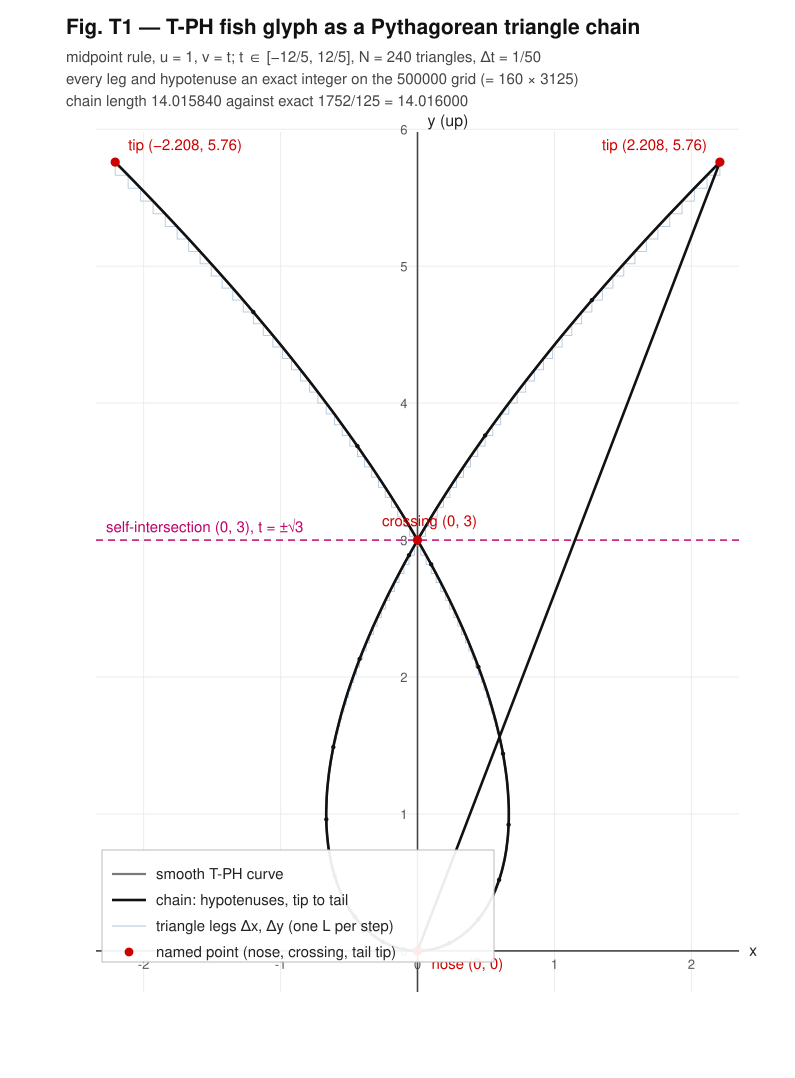

The file beside this chart, header and first rows:
step, t_mid, dx_grid, dy_grid, ds_grid, X_grid, Y_grid, t_mid_float, dx_float, dy_float, ds_float, x_float, y_float
1, -2.39, 47121, 47800, 67121, 1103960, 2880000, -2.39, 0.09424, 0.0956, 0.1342, 2.208, 5.76
2, -2.37, 46169, 47400, 66169, 1056839, 2832200, -2.37, 0.09234, 0.0948, 0.1323, 2.114, 5.664
3, -2.35, 45225, 47000, 65225, 1010670, 2784800, -2.35, 0.09045, 0.094, 0.1305, 2.021, 5.57
4, -2.33, 44289, 46600, 64289, 965445, 2737800, -2.33, 0.08858, 0.0932, 0.1286, 1.931, 5.476
5, -2.31, 43361, 46200, 63361, 921156, 2691200, -2.31, 0.08672, 0.0924, 0.1267, 1.842, 5.382
6, -2.29, 42441, 45800, 62441, 877795, 2645000, -2.29, 0.08488, 0.0916, 0.1249, 1.756, 5.29
7, -2.27, 41529, 45400, 61529, 835354, 2599200, -2.27, 0.08306, 0.0908, 0.1231, 1.671, 5.198
8, -2.25, 40625, 45000, 60625, 793825, 2553800, -2.25, 0.08125, 0.09, 0.1212, 1.588, 5.108
9, -2.23, 39729, 44600, 59729, 753200, 2508800, -2.23, 0.07946, 0.0892, 0.1195, 1.506, 5.018
10, -2.21, 38841, 44200, 58841, 713471, 2464200, -2.21, 0.07768, 0.0884, 0.1177, 1.427, 4.928
11, -2.19, 37961, 43800, 57961, 674630, 2420000, -2.19, 0.07592, 0.0876, 0.1159, 1.349, 4.84
12, -2.17, 37089, 43400, 57089, 636669, 2376200, -2.17, 0.07418, 0.0868, 0.1142, 1.273, 4.752
13, -2.15, 36225, 43000, 56225, 599580, 2332800, -2.15, 0.07245, 0.086, 0.1124, 1.199, 4.666
14, -2.13, 35369, 42600, 55369, 563355, 2289800, -2.13, 0.07074, 0.0852, 0.1107, 1.127, 4.58
15, -2.11, 34521, 42200, 54521, 527986, 2247200, -2.11, 0.06904, 0.0844, 0.109, 1.056, 4.494
16, -2.09, 33681, 41800, 53681, 493465, 2205000, -2.09, 0.06736, 0.0836, 0.1074, 0.9869, 4.41
17, -2.07, 32849, 41400, 52849, 459784, 2163200, -2.07, 0.0657, 0.0828, 0.1057, 0.9196, 4.326
18, -2.05, 32025, 41000, 52025, 426935, 2121800, -2.05, 0.06405, 0.082, 0.1041, 0.8539, 4.244
19, -2.03, 31209, 40600, 51209, 394910, 2080800, -2.03, 0.06242, 0.0812, 0.1024, 0.7898, 4.162
20, -2.01, 30401, 40200, 50401, 363701, 2040200, -2.01, 0.0608, 0.0804, 0.1008, 0.7274, 4.08
21, -1.99, 29601, 39800, 49601, 333300, 2000000, -1.99, 0.0592, 0.0796, 0.0992, 0.6666, 4
22, -1.97, 28809, 39400, 48809, 303699, 1960200, -1.97, 0.05762, 0.0788, 0.09762, 0.6074, 3.92
23, -1.95, 28025, 39000, 48025, 274890, 1920800, -1.95, 0.05605, 0.078, 0.09605, 0.5498, 3.842
24, -1.93, 27249, 38600, 47249, 246865, 1881800, -1.93, 0.0545, 0.0772, 0.0945, 0.4937, 3.764
25, -1.91, 26481, 38200, 46481, 219616, 1843200, -1.91, 0.05296, 0.0764, 0.09296, 0.4392, 3.686
26, -1.89, 25721, 37800, 45721, 193135, 1805000, -1.89, 0.05144, 0.0756, 0.09144, 0.3863, 3.61
27, -1.87, 24969, 37400, 44969, 167414, 1767200, -1.87, 0.04994, 0.0748, 0.08994, 0.3348, 3.534
28, -1.85, 24225, 37000, 44225, 142445, 1729800, -1.85, 0.04845, 0.074, 0.08845, 0.2849, 3.46
29, -1.83, 23489, 36600, 43489, 118220, 1692800, -1.83, 0.04698, 0.0732, 0.08698, 0.2364, 3.386
30, -1.81, 22761, 36200, 42761, 94731, 1656200, -1.81, 0.04552, 0.0724, 0.08552, 0.1895, 3.312
31, -1.79, 22041, 35800, 42041, 71970, 1620000, -1.79, 0.04408, 0.0716, 0.08408, 0.1439, 3.24
32, -1.77, 21329, 35400, 41329, 49929, 1584200, -1.77, 0.04266, 0.0708, 0.08266, 0.09986, 3.168
33, -1.75, 20625, 35000, 40625, 28600, 1548800, -1.75, 0.04125, 0.07, 0.08125, 0.0572, 3.098
34, -1.73, 19929, 34600, 39929, 7975, 1513800, -1.73, 0.03986, 0.0692, 0.07986, 0.01595, 3.028
35, -1.71, 19241, 34200, 39241, -11954, 1479200, -1.71, 0.03848, 0.0684, 0.07848, -0.02391, 2.958
36, -1.69, 18561, 33800, 38561, -31195, 1445000, -1.69, 0.03712, 0.0676, 0.07712, -0.06239, 2.89
37, -1.67, 17889, 33400, 37889, -49756, 1411200, -1.67, 0.03578, 0.0668, 0.07578, -0.09951, 2.822
38, -1.65, 17225, 33000, 37225, -67645, 1377800, -1.65, 0.03445, 0.066, 0.07445, -0.1353, 2.756
39, -1.63, 16569, 32600, 36569, -84870, 1344800, -1.63, 0.03314, 0.0652, 0.07314, -0.1697, 2.69
40, -1.61, 15921, 32200, 35921, -101439, 1312200, -1.61, 0.03184, 0.0644, 0.07184, -0.2029, 2.624
41, -1.59, 15281, 31800, 35281, -117360, 1280000, -1.59, 0.03056, 0.0636, 0.07056, -0.2347, 2.56
42, -1.57, 14649, 31400, 34649, -132641, 1248200, -1.57, 0.0293, 0.0628, 0.0693, -0.2653, 2.496
43, -1.55, 14025, 31000, 34025, -147290, 1216800, -1.55, 0.02805, 0.062, 0.06805, -0.2946, 2.434
44, -1.53, 13409, 30600, 33409, -161315, 1185800, -1.53, 0.02682, 0.0612, 0.06682, -0.3226, 2.372
45, -1.51, 12801, 30200, 32801, -174724, 1155200, -1.51, 0.0256, 0.0604, 0.0656, -0.3494, 2.31
46, -1.49, 12201, 29800, 32201, -187525, 1125000, -1.49, 0.0244, 0.0596, 0.0644, -0.375, 2.25
47, -1.47, 11609, 29400, 31609, -199726, 1095200, -1.47, 0.02322, 0.0588, 0.06322, -0.3995, 2.19
48, -1.45, 11025, 29000, 31025, -211335, 1065800, -1.45, 0.02205, 0.058, 0.06205, -0.4227, 2.132
49, -1.43, 10449, 28600, 30449, -222360, 1036800, -1.43, 0.0209, 0.0572, 0.0609, -0.4447, 2.074
50, -1.41, 9881, 28200, 29881, -232809, 1008200, -1.41, 0.01976, 0.0564, 0.05976, -0.4656, 2.016
51, -1.39, 9321, 27800, 29321, -242690, 980000, -1.39, 0.01864, 0.0556, 0.05864, -0.4854, 1.96
52, -1.37, 8769, 27400, 28769, -252011, 952200, -1.37, 0.01754, 0.0548, 0.05754, -0.504, 1.904
53, -1.35, 8225, 27000, 28225, -260780, 924800, -1.35, 0.01645, 0.054, 0.05645, -0.5216, 1.85
54, -1.33, 7689, 26600, 27689, -269005, 897800, -1.33, 0.01538, 0.0532, 0.05538, -0.538, 1.796
55, -1.31, 7161, 26200, 27161, -276694, 871200, -1.31, 0.01432, 0.0524, 0.05432, -0.5534, 1.742
56, -1.29, 6641, 25800, 26641, -283855, 845000, -1.29, 0.01328, 0.0516, 0.05328, -0.5677, 1.69
57, -1.27, 6129, 25400, 26129, -290496, 819200, -1.27, 0.01226, 0.0508, 0.05226, -0.581, 1.638
58, -1.25, 5625, 25000, 25625, -296625, 793800, -1.25, 0.01125, 0.05, 0.05125, -0.5933, 1.588
59, -1.23, 5129, 24600, 25129, -302250, 768800, -1.23, 0.01026, 0.0492, 0.05026, -0.6045, 1.538
60, -1.21, 4641, 24200, 24641, -307379, 744200, -1.21, 0.009282, 0.0484, 0.04928, -0.6148, 1.488
... 180 more rows
